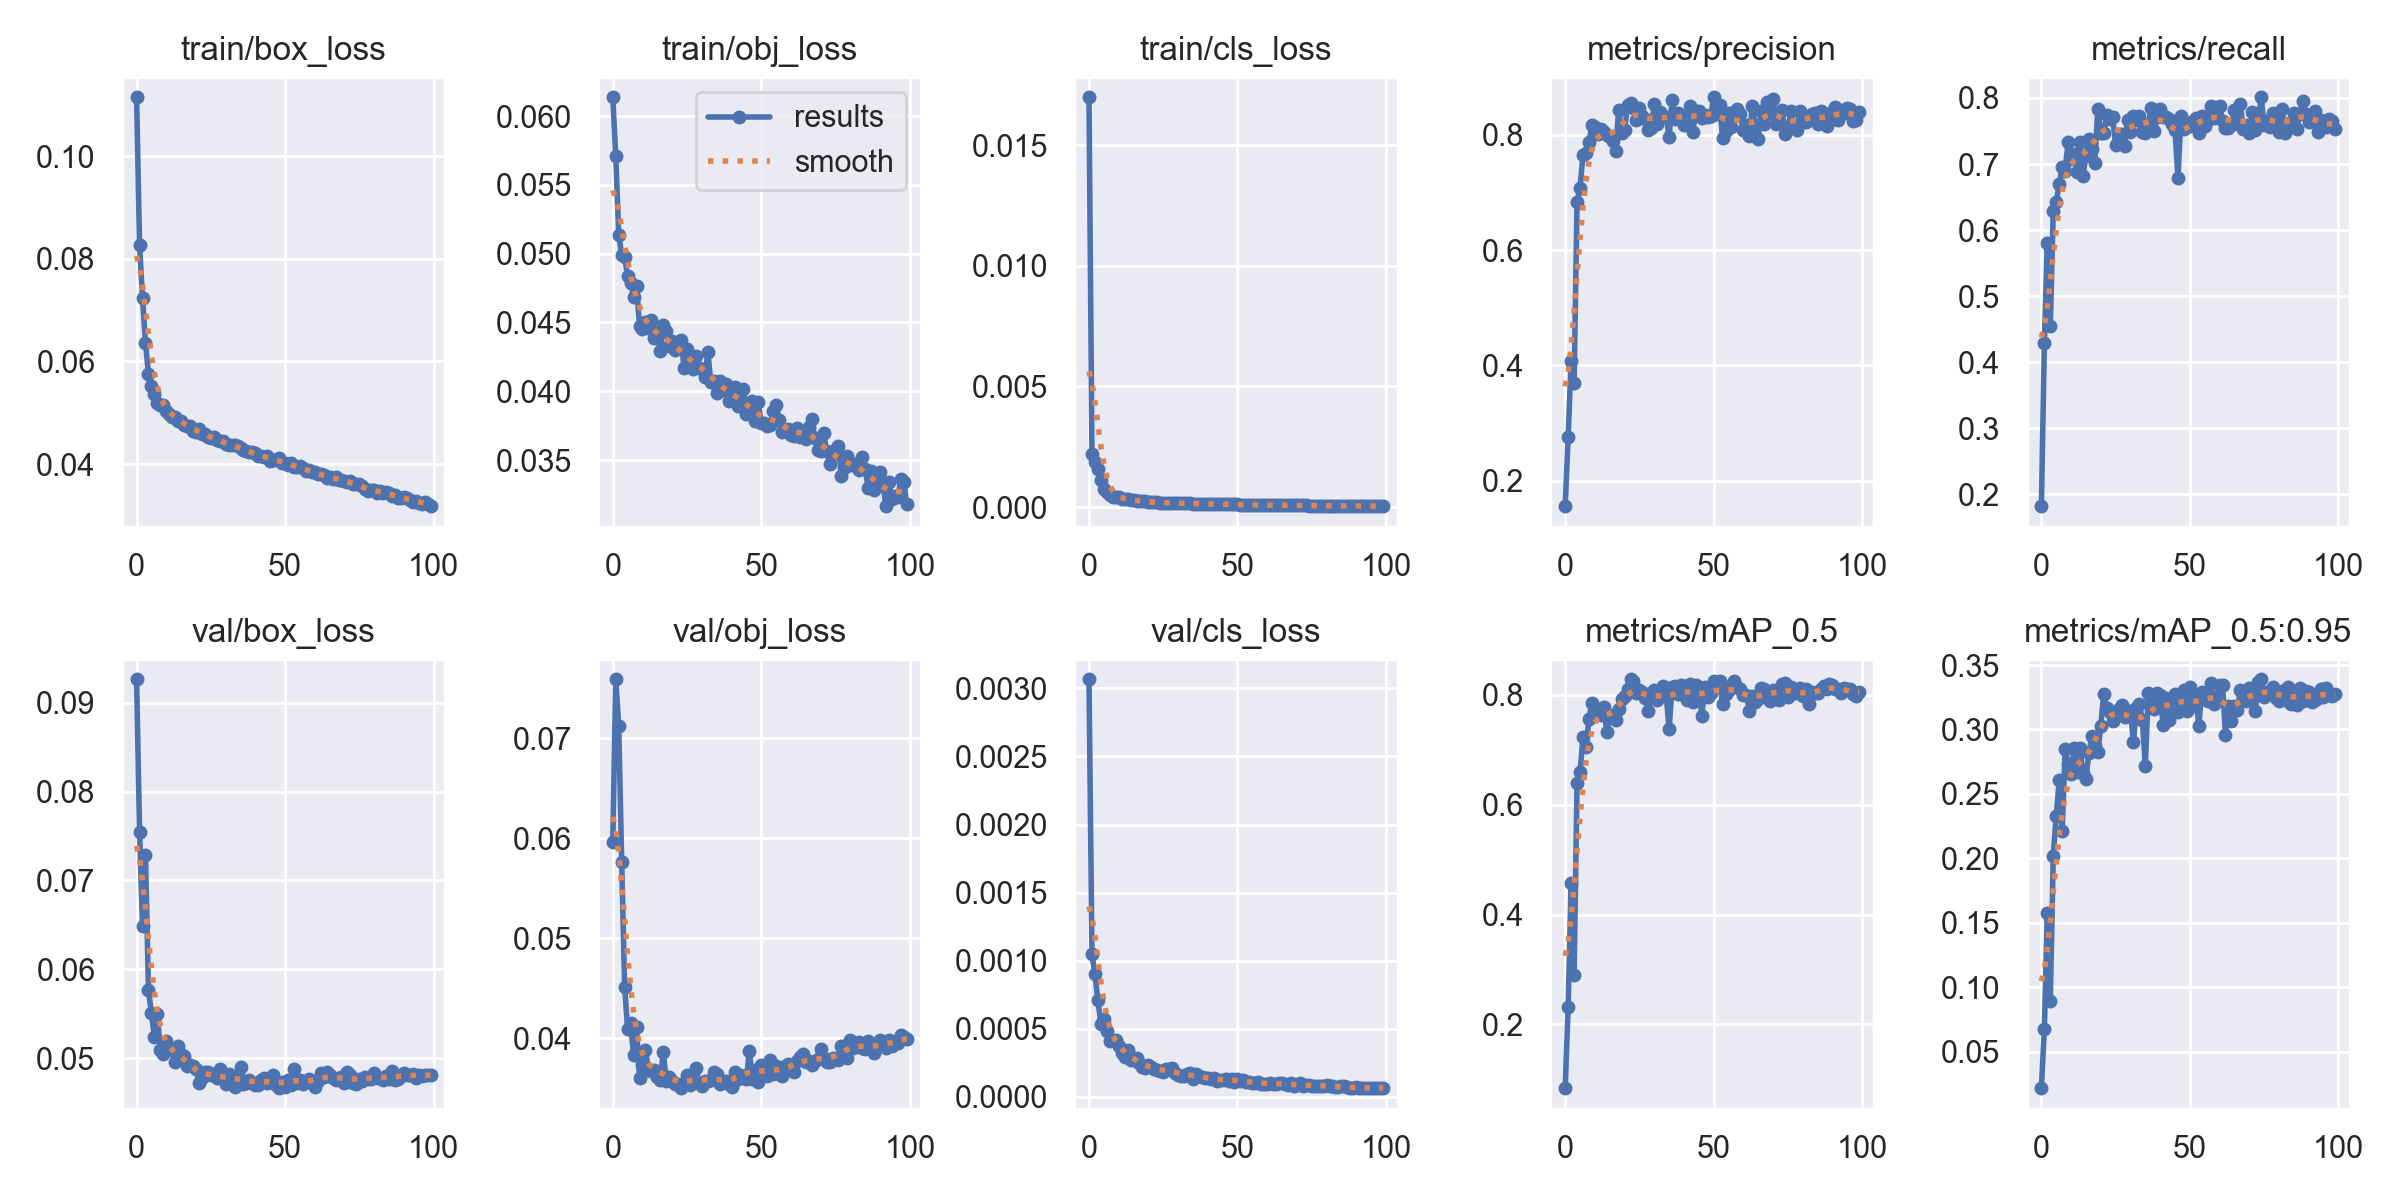

Data behind this chart, as committed beside it:
epoch, train/box_loss, train/obj_loss, train/cls_loss, metrics/precision, metrics/recall, metrics/mAP_0.5, metrics/mAP_0.5:0.95, val/box_loss, val/obj_loss, val/cls_loss, x/lr0, x/lr1, x/lr2
0, 0.1114, 0.06137, 0.01698, 0.1559, 0.1822, 0.08401, 0.02166, 0.09265, 0.05962, 0.003066, 0.0721, 0.0031, 0.0031
1, 0.08263, 0.0571, 0.002187, 0.2761, 0.4287, 0.232, 0.06766, 0.0755, 0.07591, 0.001048, 0.04324, 0.006238, 0.006238
2, 0.07233, 0.05136, 0.001854, 0.4081, 0.5812, 0.4581, 0.1575, 0.06483, 0.07121, 0.0009007, 0.01431, 0.009312, 0.009312
3, 0.06364, 0.0499, 0.001568, 0.3693, 0.4545, 0.2892, 0.08956, 0.07283, 0.05762, 0.0007094, 0.009703, 0.009703, 0.009703
4, 0.05764, 0.04976, 0.00111, 0.6843, 0.6288, 0.6396, 0.2021, 0.05765, 0.04511, 0.0005367, 0.009703, 0.009703, 0.009703
5, 0.05513, 0.04835, 0.0007601, 0.7087, 0.6426, 0.6585, 0.2326, 0.05508, 0.04092, 0.0005759, 0.009604, 0.009604, 0.009604
6, 0.05368, 0.0479, 0.0006172, 0.7656, 0.6693, 0.7229, 0.2605, 0.05233, 0.04153, 0.0004817, 0.009505, 0.009505, 0.009505
7, 0.05193, 0.04686, 0.0005106, 0.7693, 0.696, 0.7042, 0.2209, 0.05493, 0.0383, 0.0004073, 0.009406, 0.009406, 0.009406
8, 0.0516, 0.04764, 0.0004285, 0.7869, 0.6901, 0.7565, 0.2851, 0.05086, 0.04108, 0.0004165, 0.009307, 0.009307, 0.009307
9, 0.05161, 0.04476, 0.0004235, 0.8181, 0.7337, 0.7855, 0.2732, 0.05043, 0.03603, 0.0004178, 0.009208, 0.009208, 0.009208
10, 0.05027, 0.04455, 0.0004133, 0.8145, 0.7069, 0.775, 0.2653, 0.0519, 0.0373, 0.0003723, 0.009109, 0.009109, 0.009109
11, 0.04984, 0.04504, 0.0003511, 0.8019, 0.7158, 0.7725, 0.2859, 0.05099, 0.03887, 0.0003247, 0.00901, 0.00901, 0.00901
12, 0.04919, 0.04462, 0.0003348, 0.8111, 0.6886, 0.7631, 0.2669, 0.05097, 0.03684, 0.0002967, 0.008911, 0.008911, 0.008911
13, 0.04913, 0.04521, 0.0003234, 0.8044, 0.7331, 0.7781, 0.2859, 0.04952, 0.03675, 0.0003419, 0.008812, 0.008812, 0.008812
14, 0.04849, 0.04384, 0.000285, 0.8002, 0.6822, 0.7327, 0.2661, 0.0514, 0.03687, 0.0002722, 0.008713, 0.008713, 0.008713
15, 0.04845, 0.04428, 0.0002901, 0.7958, 0.7119, 0.7602, 0.2617, 0.05049, 0.03608, 0.0002743, 0.008614, 0.008614, 0.008614
16, 0.04762, 0.04291, 0.00027, 0.7886, 0.7376, 0.7635, 0.2816, 0.05027, 0.03579, 0.0002866, 0.008515, 0.008515, 0.008515
17, 0.04734, 0.0448, 0.0002417, 0.7716, 0.7226, 0.7546, 0.2949, 0.04915, 0.03866, 0.0002513, 0.008416, 0.008416, 0.008416
18, 0.04745, 0.04435, 0.0002404, 0.843, 0.7018, 0.7745, 0.2875, 0.04924, 0.03576, 0.0002186, 0.008317, 0.008317, 0.008317
19, 0.04647, 0.0433, 0.0002327, 0.8032, 0.7838, 0.7921, 0.2822, 0.04912, 0.03608, 0.0002124, 0.008218, 0.008218, 0.008218
20, 0.04633, 0.04366, 0.0002148, 0.8086, 0.7475, 0.7971, 0.3026, 0.04877, 0.03572, 0.0002345, 0.008119, 0.008119, 0.008119
21, 0.04691, 0.04297, 0.0002198, 0.852, 0.747, 0.81, 0.3279, 0.04717, 0.03539, 0.0002219, 0.00802, 0.00802, 0.00802
22, 0.04587, 0.04315, 0.0002117, 0.8546, 0.7738, 0.8281, 0.3167, 0.04776, 0.03538, 0.0002022, 0.007921, 0.007921, 0.007921
23, 0.0459, 0.04372, 0.0001907, 0.8462, 0.7684, 0.8255, 0.3137, 0.04839, 0.03501, 0.0001956, 0.007822, 0.007822, 0.007822
24, 0.04535, 0.0417, 0.0001886, 0.8261, 0.7713, 0.8035, 0.3069, 0.04844, 0.03557, 0.0001923, 0.007723, 0.007723, 0.007723
25, 0.04506, 0.04305, 0.0001749, 0.846, 0.7288, 0.8093, 0.3107, 0.04815, 0.03637, 0.0001833, 0.007624, 0.007624, 0.007624
26, 0.04531, 0.0419, 0.0001697, 0.8329, 0.7451, 0.8046, 0.3155, 0.04819, 0.03536, 0.0002058, 0.007525, 0.007525, 0.007525
27, 0.04474, 0.04164, 0.0001754, 0.8285, 0.7455, 0.7934, 0.3191, 0.04777, 0.03569, 0.0002017, 0.007426, 0.007426, 0.007426
28, 0.0445, 0.04259, 0.0001707, 0.8084, 0.7277, 0.7706, 0.3095, 0.04873, 0.03707, 0.0002154, 0.007327, 0.007327, 0.007327
29, 0.04458, 0.04167, 0.0001696, 0.8122, 0.7663, 0.8029, 0.3131, 0.04797, 0.03551, 0.0001775, 0.007228, 0.007228, 0.007228
30, 0.04387, 0.04165, 0.0001571, 0.8542, 0.7486, 0.8088, 0.3144, 0.04703, 0.03519, 0.0001614, 0.007129, 0.007129, 0.007129
31, 0.04365, 0.04103, 0.0001653, 0.8185, 0.7723, 0.7908, 0.2899, 0.04824, 0.03576, 0.0001567, 0.00703, 0.00703, 0.00703
32, 0.04376, 0.04283, 0.0001524, 0.8397, 0.7673, 0.8069, 0.3168, 0.04723, 0.03575, 0.000155, 0.006931, 0.006931, 0.006931
33, 0.0437, 0.04068, 0.0001553, 0.8333, 0.7733, 0.8158, 0.3196, 0.04679, 0.03579, 0.0001699, 0.006832, 0.006832, 0.006832
34, 0.04345, 0.04074, 0.0001542, 0.8317, 0.7485, 0.7998, 0.3074, 0.04809, 0.03663, 0.0001742, 0.006733, 0.006733, 0.006733
35, 0.04315, 0.03991, 0.0001362, 0.7964, 0.7475, 0.7369, 0.2719, 0.04905, 0.03639, 0.0001329, 0.006634, 0.006634, 0.006634
36, 0.04285, 0.04075, 0.0001439, 0.8608, 0.7592, 0.8148, 0.3282, 0.0471, 0.03541, 0.0001705, 0.006535, 0.006535, 0.006535
37, 0.04258, 0.04012, 0.0001434, 0.827, 0.7852, 0.8156, 0.3228, 0.04717, 0.03572, 0.0001532, 0.006436, 0.006436, 0.006436
38, 0.04236, 0.04054, 0.00014, 0.8382, 0.7505, 0.801, 0.3155, 0.04756, 0.03573, 0.0001471, 0.006337, 0.006337, 0.006337
39, 0.04233, 0.03929, 0.0001323, 0.8304, 0.7705, 0.8171, 0.3285, 0.04717, 0.0354, 0.0001401, 0.006238, 0.006238, 0.006238
40, 0.04217, 0.03988, 0.0001342, 0.8179, 0.7828, 0.8166, 0.3263, 0.04699, 0.03515, 0.0001421, 0.006139, 0.006139, 0.006139
41, 0.0416, 0.04034, 0.0001317, 0.8331, 0.7709, 0.7902, 0.3032, 0.04703, 0.03664, 0.0001292, 0.00604, 0.00604, 0.00604
42, 0.0416, 0.03892, 0.0001185, 0.8503, 0.7705, 0.8197, 0.3246, 0.04753, 0.03589, 0.0001357, 0.005941, 0.005941, 0.005941
43, 0.04145, 0.03944, 0.0001106, 0.8058, 0.7683, 0.7861, 0.307, 0.04777, 0.03633, 0.0001195, 0.005842, 0.005842, 0.005842
44, 0.04165, 0.04016, 0.0001156, 0.8412, 0.7604, 0.8178, 0.324, 0.04715, 0.03619, 0.0001221, 0.005743, 0.005743, 0.005743
45, 0.04055, 0.03834, 0.0001162, 0.8409, 0.7515, 0.8145, 0.3273, 0.04727, 0.03597, 0.0001213, 0.005644, 0.005644, 0.005644
46, 0.04083, 0.03856, 0.0001165, 0.8297, 0.6782, 0.7611, 0.3137, 0.04812, 0.03875, 0.0001348, 0.005545, 0.005545, 0.005545
47, 0.04086, 0.03931, 0.0001111, 0.8348, 0.7733, 0.8132, 0.3215, 0.04702, 0.03596, 0.0001207, 0.005446, 0.005446, 0.005446
48, 0.04125, 0.03784, 0.0001087, 0.8304, 0.7535, 0.7952, 0.3303, 0.04662, 0.03683, 0.0001325, 0.005347, 0.005347, 0.005347
49, 0.04029, 0.03922, 0.0001095, 0.833, 0.7614, 0.8032, 0.3145, 0.04726, 0.03566, 0.0001112, 0.005248, 0.005248, 0.005248
50, 0.04014, 0.03766, 0.0001104, 0.8654, 0.7573, 0.8243, 0.3326, 0.04677, 0.03733, 0.0001293, 0.005149, 0.005149, 0.005149
51, 0.03991, 0.03769, 0.0001022, 0.8363, 0.7644, 0.8161, 0.3181, 0.0475, 0.03681, 0.0001161, 0.00505, 0.00505, 0.00505
52, 0.04023, 0.03748, 9.9145e-05, 0.8528, 0.7693, 0.8251, 0.3265, 0.047, 0.03619, 0.0001227, 0.004951, 0.004951, 0.004951
53, 0.03953, 0.03755, 9.5157e-05, 0.7954, 0.747, 0.7828, 0.303, 0.04882, 0.03781, 0.0001102, 0.004852, 0.004852, 0.004852
54, 0.03949, 0.03854, 8.9553e-05, 0.8066, 0.7723, 0.8005, 0.3288, 0.04721, 0.03642, 0.0001068, 0.004753, 0.004753, 0.004753
55, 0.03962, 0.03897, 9.2753e-05, 0.8379, 0.7574, 0.8082, 0.3236, 0.04751, 0.03719, 0.000105, 0.004654, 0.004654, 0.004654
56, 0.03923, 0.03794, 9.4077e-05, 0.8132, 0.7673, 0.815, 0.3221, 0.04708, 0.03644, 0.0001023, 0.004555, 0.004555, 0.004555
57, 0.03866, 0.03701, 9.1623e-05, 0.8329, 0.7881, 0.8248, 0.3363, 0.04738, 0.03618, 0.0001117, 0.004456, 0.004456, 0.004456
58, 0.0388, 0.03722, 9.0015e-05, 0.8452, 0.7693, 0.8134, 0.3198, 0.0476, 0.03725, 9.3633e-05, 0.004357, 0.004357, 0.004357
59, 0.03842, 0.03723, 8.2141e-05, 0.8363, 0.7723, 0.8097, 0.3254, 0.04735, 0.03744, 9.2629e-05, 0.004258, 0.004258, 0.004258
... 40 more rows
